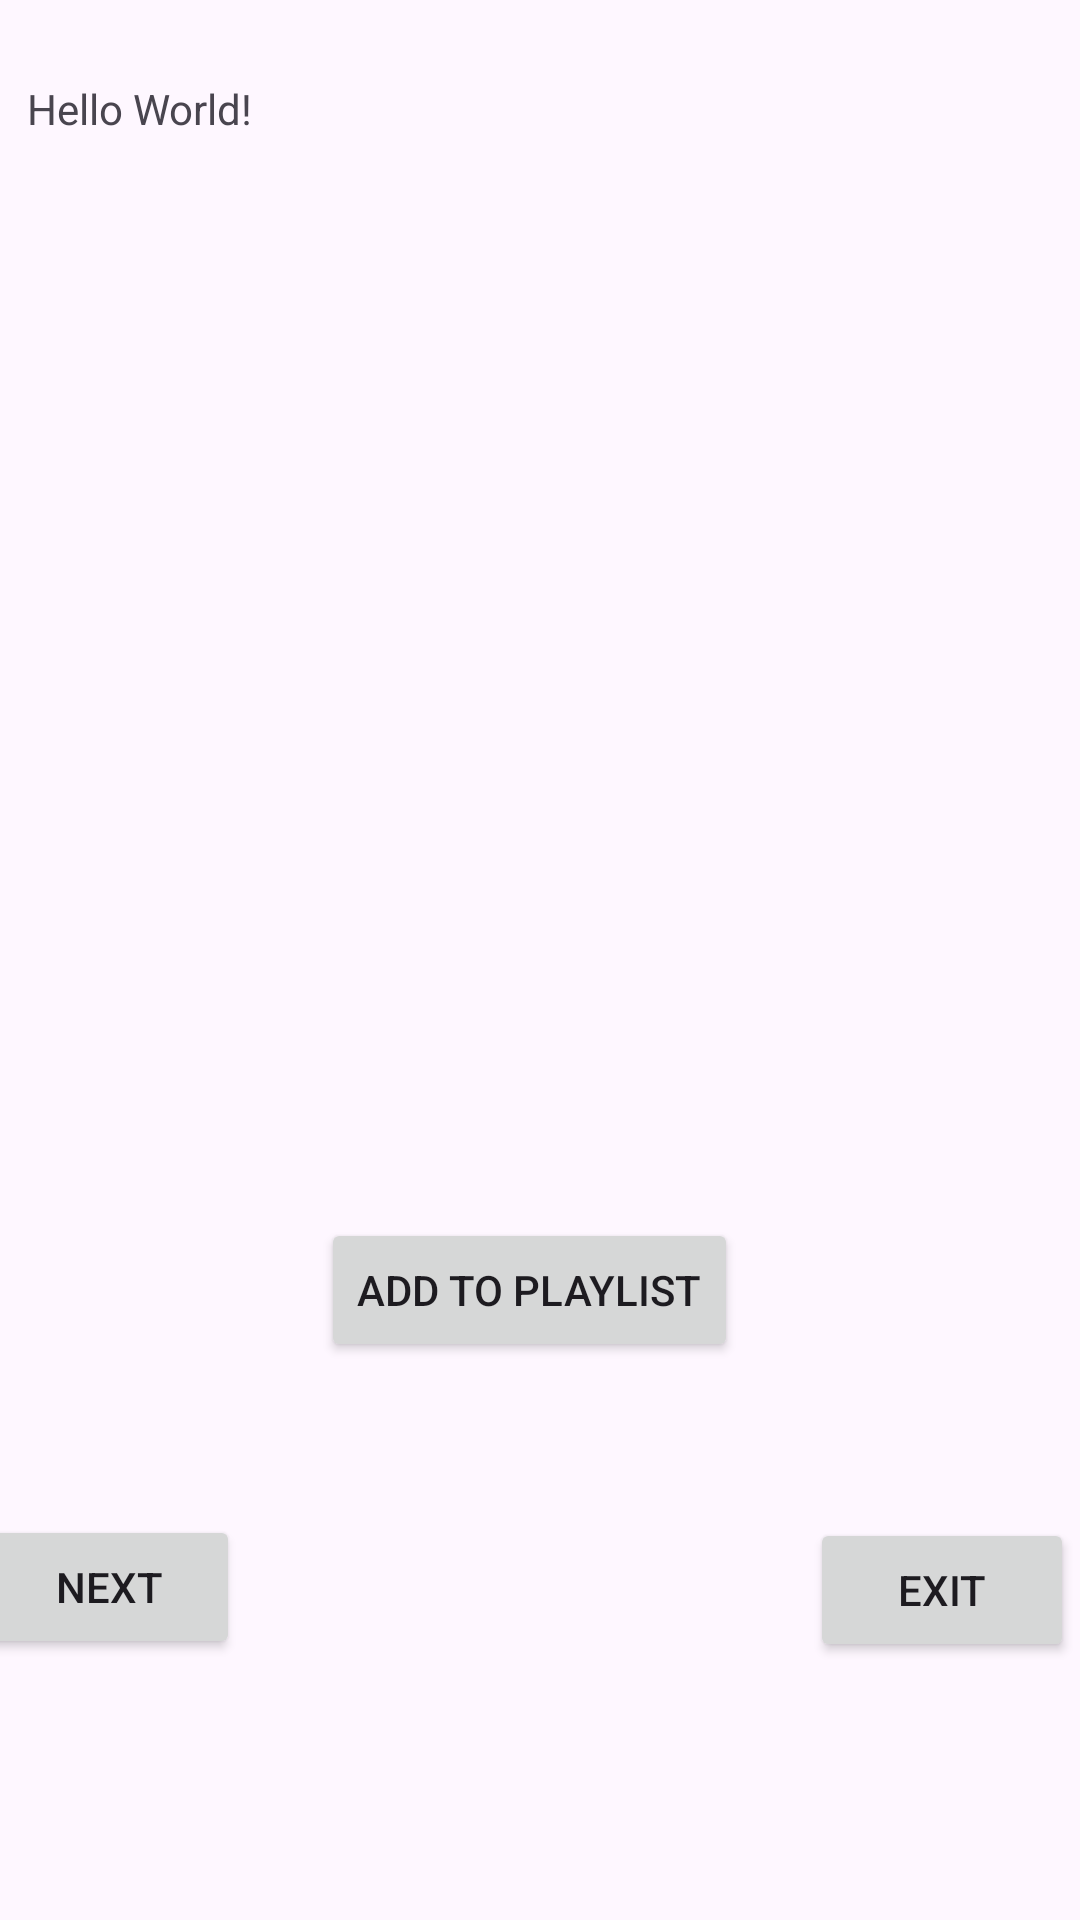

Here is an Android app screen rendered from its layout file. Give the layout XML and the strings, colors and styles it references.
<!-- AndroidManifest.xml: application theme Theme.ST10483995_ExamApp -->
<!-- res/layout/activity_main.xml -->
<?xml version="1.0" encoding="utf-8"?>
<androidx.constraintlayout.widget.ConstraintLayout xmlns:android="http://schemas.android.com/apk/res/android"
    xmlns:app="http://schemas.android.com/apk/res-auto"
    xmlns:tools="http://schemas.android.com/tools"
    android:id="@+id/main"
    android:layout_width="match_parent"
    android:layout_height="match_parent"
    tools:context=".MainActivity">

    <TextView
        android:layout_width="342dp"
        android:layout_height="61dp"
        android:text="Hello World!"
        app:layout_constraintBottom_toBottomOf="parent"
        app:layout_constraintEnd_toEndOf="parent"
        app:layout_constraintHorizontal_bias="0.492"
        app:layout_constraintStart_toStartOf="parent"
        app:layout_constraintTop_toTopOf="parent"
        app:layout_constraintVertical_bias="0.046" />

    <Button
        android:id="@+id/addButton"
        android:layout_width="wrap_content"
        android:layout_height="wrap_content"
        android:layout_marginStart="157dp"
        android:layout_marginEnd="164dp"
        android:layout_marginBottom="186dp"
        android:text="Add to Playlist"
        app:layout_constraintBottom_toBottomOf="parent"
        app:layout_constraintEnd_toEndOf="parent"
        app:layout_constraintStart_toStartOf="parent" />

    <Button
        android:id="@+id/nextButton"
        android:layout_width="wrap_content"
        android:layout_height="wrap_content"
        android:layout_marginStart="63dp"
        android:layout_marginEnd="95dp"
        android:layout_marginBottom="87dp"
        android:text="Next"
        app:layout_constraintBottom_toBottomOf="parent"
        app:layout_constraintEnd_toStartOf="@+id/exitButton"
        app:layout_constraintStart_toStartOf="parent" />

    <Button
        android:id="@+id/exitButton"
        android:layout_width="wrap_content"
        android:layout_height="wrap_content"
        android:layout_marginStart="95dp"
        android:layout_marginEnd="73dp"
        android:layout_marginBottom="86dp"
        android:text="Exit"
        app:layout_constraintBottom_toBottomOf="parent"
        app:layout_constraintEnd_toEndOf="parent"
        app:layout_constraintStart_toEndOf="@+id/nextButton" />

</androidx.constraintlayout.widget.ConstraintLayout>
<!-- resources referenced by this layout -->
<resources>
  <style name="Theme.ST10483995_ExamApp" parent="Base.Theme.ST10483995_ExamApp" />
  <style name="Base.Theme.ST10483995_ExamApp" parent="Theme.Material3.DayNight.NoActionBar">
          
          
      </style>
</resources>
